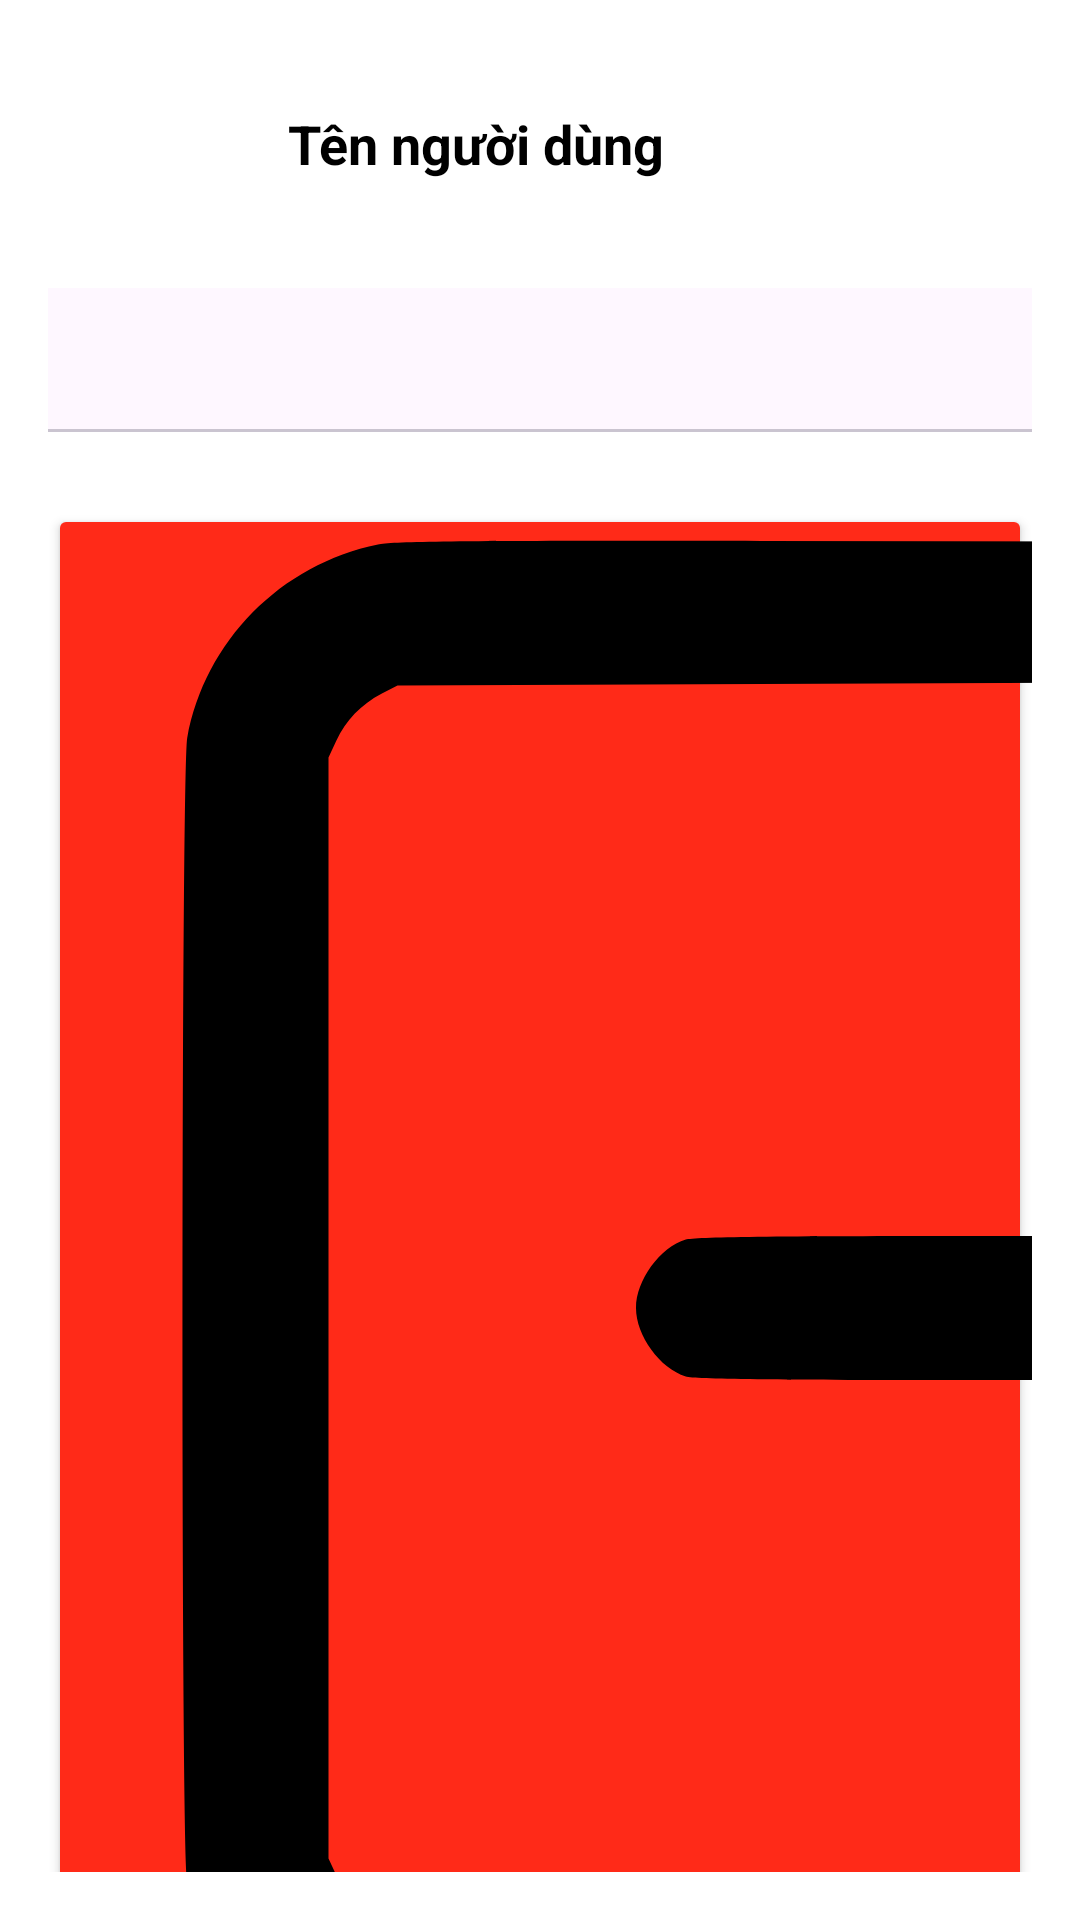

Layout XML and referenced resources for this Android screen:
<!-- AndroidManifest.xml: application theme Theme.MyApplication -->
<!-- res/layout/profile_fragment.xml -->
<?xml version="1.0" encoding="utf-8"?>
<LinearLayout xmlns:android="http://schemas.android.com/apk/res/android"
    xmlns:app="http://schemas.android.com/apk/res-auto"
    android:id="@+id/profile_root"
    android:layout_width="match_parent"
    android:layout_height="match_parent"
    android:orientation="vertical"
    android:padding="16dp"
    android:background="@android:color/white">

    
    <LinearLayout
        android:layout_width="match_parent"
        android:layout_height="wrap_content"
        android:orientation="horizontal"
        android:gravity="center_vertical"
        android:paddingBottom="8dp">

        <ImageView
            android:id="@+id/user_avatar"
            android:layout_width="64dp"
            android:layout_height="64dp"
            android:src="@drawable/avatar"
            android:layout_marginEnd="16dp"
            android:scaleType="centerCrop" />

        <TextView
            android:id="@+id/user_name"
            android:layout_width="wrap_content"
            android:layout_height="wrap_content"
            android:text="Tên người dùng"
            android:textSize="18sp"
            android:textStyle="bold"
            android:textColor="@android:color/black" />
    </LinearLayout>

    
    <com.google.android.material.tabs.TabLayout
        android:id="@+id/profile_tabs"
        android:layout_width="match_parent"
        android:layout_height="wrap_content"
        android:layout_marginTop="8dp"
        app:tabIndicatorColor="@color/teal_700"
        app:tabSelectedTextColor="@color/teal_700"
        app:tabTextColor="@android:color/darker_gray" />

    
    <androidx.viewpager2.widget.ViewPager2
        android:id="@+id/profile_viewpager"
        android:layout_width="match_parent"
        android:layout_height="0dp"
        android:layout_weight="1"
        android:layout_marginTop="8dp"
        android:saveEnabled="false" />

    
    <Button
        android:id="@+id/btn_logout"
        android:layout_width="match_parent"
        android:layout_height="wrap_content"
        android:text="Đăng xuất"
        android:textAllCaps="false"
        android:textColor="@android:color/white"
        android:backgroundTint="@color/red"
        android:layout_marginTop="16dp"
        android:drawableStart="@drawable/ic_logout"
        android:drawablePadding="8dp"
        android:padding="12dp" />
</LinearLayout>
<!-- resources referenced by this layout -->
<resources>
  <color name="red">#FF2A18</color>
  <color name="teal_700">#018786</color>
  <!-- drawable ic_logout (drawable) -->
  <vector xmlns:android="http://schemas.android.com/apk/res/android"
      android:width="512dp"
      android:height="512dp"
      android:viewportWidth="512"
      android:viewportHeight="512">
    <path
        android:pathData="M98,1.5c-32.4,6.6 -57.7,32.2 -63.6,64.5 -2,11 -2,368.9 0,380 3,16.6 11.2,31.6 23.9,43.7 12.3,11.6 26.5,18.7 42.7,21.2 5.5,0.9 39.6,1.1 126.6,0.9l119.1,-0.3 4.9,-3c3,-1.9 6,-4.9 7.9,-7.9 2.7,-4.4 3,-5.8 3,-12.6 0,-6.8 -0.3,-8.2 -3,-12.6 -1.9,-3 -4.9,-6 -7.9,-7.9l-4.9,-3 -121.1,-0.5 -121.1,-0.5 -5.2,-2.7c-7,-3.7 -12,-8.9 -15.2,-15.7l-2.6,-5.6 0,-183.5 0,-183.5 2.6,-5.6c3.2,-6.8 8.2,-12 15.2,-15.7l5.2,-2.7 121.1,-0.5 121.1,-0.5 4.9,-3c3,-1.9 6,-4.9 7.9,-7.9 2.7,-4.4 3,-5.8 3,-12.6 0,-6.8 -0.3,-8.2 -3,-12.6 -1.9,-3 -4.9,-6 -7.9,-7.9l-4.9,-3 -121.1,-0.2c-96.7,-0.1 -122.4,0.1 -127.6,1.2z"
        android:fillColor="#000000"
        android:strokeColor="#00000000"/>
    <path
        android:pathData="M330.4,120.4c-8.8,4.1 -13.4,11.8 -13.4,22.2 0.1,9.4 1.5,11.3 41.8,51.6l37.6,37.8 -95.8,-0c-72.4,-0 -96.9,0.3 -100,1.2 -8.6,2.6 -16.6,13.6 -16.6,22.8 0,9.2 8,20.2 16.6,22.8 3.1,0.9 27.6,1.2 100,1.2l95.8,-0 -37.6,37.7c-20.6,20.8 -38.4,39.4 -39.4,41.3 -1.3,2.5 -1.8,5.7 -1.9,11.1 0,6.7 0.3,8.1 3,12.4 5.6,9.1 16.6,13.3 27.2,10.5 4.5,-1.2 9,-5.4 65.6,-61.9 35.6,-35.4 61.7,-62.3 63,-64.6 3,-5.5 2.9,-15.5 0,-21 -1.3,-2.3 -27.6,-29.3 -63,-64.7 -65.7,-65.5 -62.5,-62.8 -73.3,-62.8 -2.6,-0 -6.6,1 -9.6,2.4z"
        android:fillColor="#000000"
        android:strokeColor="#00000000"/>
  </vector>
  <style name="Theme.MyApplication" parent="Base.Theme.MyApplication" />
  <style name="Base.Theme.MyApplication" parent="Theme.Material3.DayNight.NoActionBar">
      </style>
</resources>
